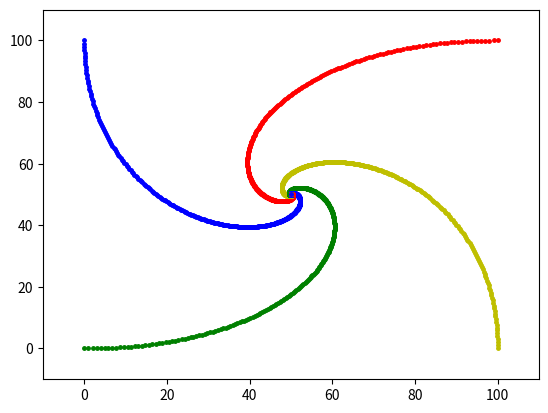

The matplotlib source for this figure:
import matplotlib.pyplot as plt

# How to Adjust Marker Size in Matplotlib?
#   https://www.geeksforgeeks.org/how-to-adjust-marker-size-in-matplotlib/
# Insert a dot at a certain point on a line with matplotlib
#    https://stackoverflow.com/questions/31502456/insert-a-dot-at-a-certain-point-on-a-line-with-matplotlib
# matplotlib.pyplot.plot reference
#    https://matplotlib.org/2.1.1/api/_as_gen/matplotlib.pyplot.plot.html

r = 0.01

romeoX = 0
romeoY = 0
julietX = 100
julietY = 0
habibiX = 100
habibiY = 100
shurikX = 0
shurikY = 100

epsilon = 0.00001

while not (abs(romeoX-50)<epsilon and abs(romeoY-50)<epsilon):
    plt.plot(romeoX,  romeoY, 'g.', markersize=5)
    plt.plot(julietX, julietY, 'y.', markersize=5)
    plt.plot(habibiX, habibiY, 'r.', markersize=5)
    plt.plot(shurikX, shurikY, 'b.', markersize=5)

    newromeoX = romeoX + r*(julietX-romeoX)
    newromeoY = romeoY + r*(julietY-romeoY)
    newjulietX = julietX + r*(habibiX-julietX)
    newjulietY = julietY + r*(habibiY-julietY)
    newhabibiX = habibiX + r*(shurikX-habibiX)
    newhabibiY = habibiY + r*(shurikY-habibiY)
    newshurikX = shurikX + r*(romeoX-shurikX)
    newshurikY = shurikY + r*(romeoY-shurikY)

    romeoX = newromeoX
    romeoY = newromeoY
    julietX = newjulietX
    julietY = newjulietY
    habibiX = newhabibiX
    habibiY = newhabibiY
    shurikX = newshurikX
    shurikY = newshurikY

plt.axis([-10, 110, -10, 110])        # Modified axis
plt.show()
